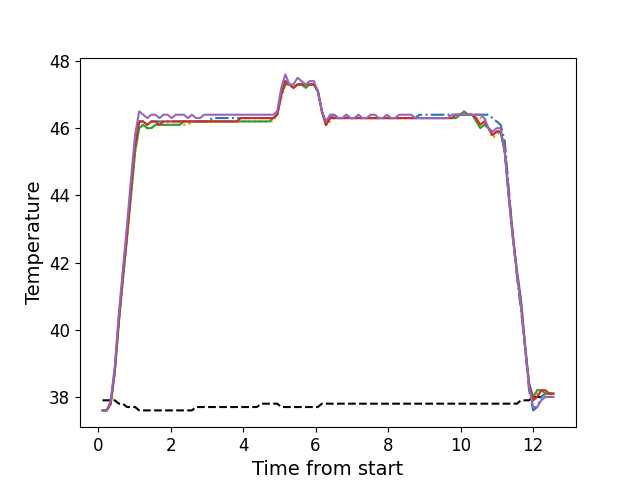

The data file committed next to this chart (first rows):
, times, neutral, z1, z2, z3, z4, z5
0, 0.122, 37.9, 37.6, 37.6, 37.6, 37.6, 37.6
1, 0.235, 37.9, 37.6, 37.6, 37.6, 37.6, 37.6
2, 0.347, 37.9, 37.8, 37.8, 37.8, 37.8, 37.9
3, 0.459, 37.9, 38.8, 38.7, 38.7, 38.8, 38.9
4, 0.5714, 37.8, 40.3, 40.2, 40.2, 40.3, 40.5
5, 0.6844, 37.8, 41.7, 41.5, 41.5, 41.6, 41.8
6, 0.7954, 37.7, 42.9, 42.7, 42.7, 42.8, 43.1
7, 0.9083, 37.7, 44.2, 44.0, 44.0, 44.2, 44.5
8, 1.02, 37.7, 45.5, 45.3, 45.3, 45.5, 45.8
9, 1.132, 37.6, 46.2, 46.0, 46.0, 46.2, 46.5
10, 1.244, 37.6, 46.2, 46.1, 46.1, 46.2, 46.4
11, 1.356, 37.6, 46.1, 46.0, 46.0, 46.1, 46.3
12, 1.467, 37.6, 46.2, 46.0, 46.0, 46.2, 46.4
13, 1.58, 37.6, 46.2, 46.1, 46.1, 46.2, 46.4
14, 1.692, 37.6, 46.2, 46.1, 46.1, 46.1, 46.3
15, 1.803, 37.6, 46.2, 46.1, 46.1, 46.2, 46.4
16, 1.917, 37.6, 46.2, 46.1, 46.1, 46.2, 46.4
17, 2.028, 37.6, 46.2, 46.1, 46.1, 46.2, 46.3
18, 2.14, 37.6, 46.2, 46.1, 46.1, 46.2, 46.4
19, 2.253, 37.6, 46.2, 46.1, 46.1, 46.2, 46.4
20, 2.364, 37.6, 46.2, 46.1, 46.2, 46.2, 46.4
21, 2.477, 37.6, 46.2, 46.1, 46.2, 46.2, 46.3
22, 2.588, 37.6, 46.2, 46.2, 46.2, 46.2, 46.4
23, 2.7, 37.7, 46.2, 46.2, 46.2, 46.2, 46.3
24, 2.812, 37.7, 46.2, 46.2, 46.2, 46.2, 46.3
25, 2.924, 37.7, 46.2, 46.2, 46.2, 46.2, 46.4
26, 3.036, 37.7, 46.2, 46.2, 46.2, 46.2, 46.4
27, 3.148, 37.7, 46.3, 46.2, 46.2, 46.2, 46.4
28, 3.261, 37.7, 46.3, 46.2, 46.2, 46.2, 46.4
29, 3.373, 37.7, 46.3, 46.2, 46.2, 46.2, 46.4
30, 3.485, 37.7, 46.3, 46.2, 46.2, 46.2, 46.4
31, 3.597, 37.7, 46.3, 46.2, 46.2, 46.2, 46.4
32, 3.708, 37.7, 46.3, 46.2, 46.2, 46.2, 46.4
33, 3.821, 37.7, 46.3, 46.2, 46.2, 46.2, 46.4
34, 3.935, 37.7, 46.3, 46.2, 46.2, 46.3, 46.4
35, 4.045, 37.7, 46.3, 46.2, 46.2, 46.3, 46.4
36, 4.157, 37.7, 46.3, 46.2, 46.2, 46.3, 46.4
37, 4.269, 37.7, 46.3, 46.2, 46.2, 46.3, 46.4
38, 4.381, 37.7, 46.3, 46.2, 46.2, 46.3, 46.4
39, 4.494, 37.8, 46.3, 46.2, 46.2, 46.3, 46.4
40, 4.605, 37.8, 46.3, 46.2, 46.2, 46.3, 46.4
41, 4.718, 37.8, 46.3, 46.2, 46.2, 46.3, 46.4
42, 4.829, 37.8, 46.3, 46.2, 46.3, 46.3, 46.4
43, 4.941, 37.8, 46.4, 46.4, 46.4, 46.4, 46.5
44, 5.053, 37.7, 47.0, 46.9, 47.0, 47.0, 47.2
45, 5.165, 37.7, 47.4, 47.3, 47.3, 47.4, 47.6
46, 5.277, 37.7, 47.3, 47.3, 47.3, 47.3, 47.3
47, 5.389, 37.7, 47.2, 47.2, 47.2, 47.2, 47.3
48, 5.501, 37.7, 47.3, 47.3, 47.3, 47.3, 47.5
49, 5.613, 37.7, 47.3, 47.3, 47.3, 47.3, 47.4
50, 5.726, 37.7, 47.3, 47.2, 47.2, 47.3, 47.3
51, 5.838, 37.7, 47.3, 47.3, 47.3, 47.3, 47.4
52, 5.951, 37.7, 47.3, 47.3, 47.3, 47.3, 47.4
53, 6.062, 37.7, 47.1, 47.1, 47.1, 47.1, 47.1
54, 6.174, 37.8, 46.5, 46.5, 46.5, 46.5, 46.5
55, 6.286, 37.8, 46.1, 46.1, 46.1, 46.1, 46.2
56, 6.399, 37.8, 46.3, 46.2, 46.3, 46.3, 46.4
57, 6.51, 37.8, 46.4, 46.3, 46.3, 46.3, 46.4
58, 6.623, 37.8, 46.3, 46.3, 46.3, 46.3, 46.3
59, 6.735, 37.8, 46.3, 46.3, 46.3, 46.3, 46.3
... 52 more rows
